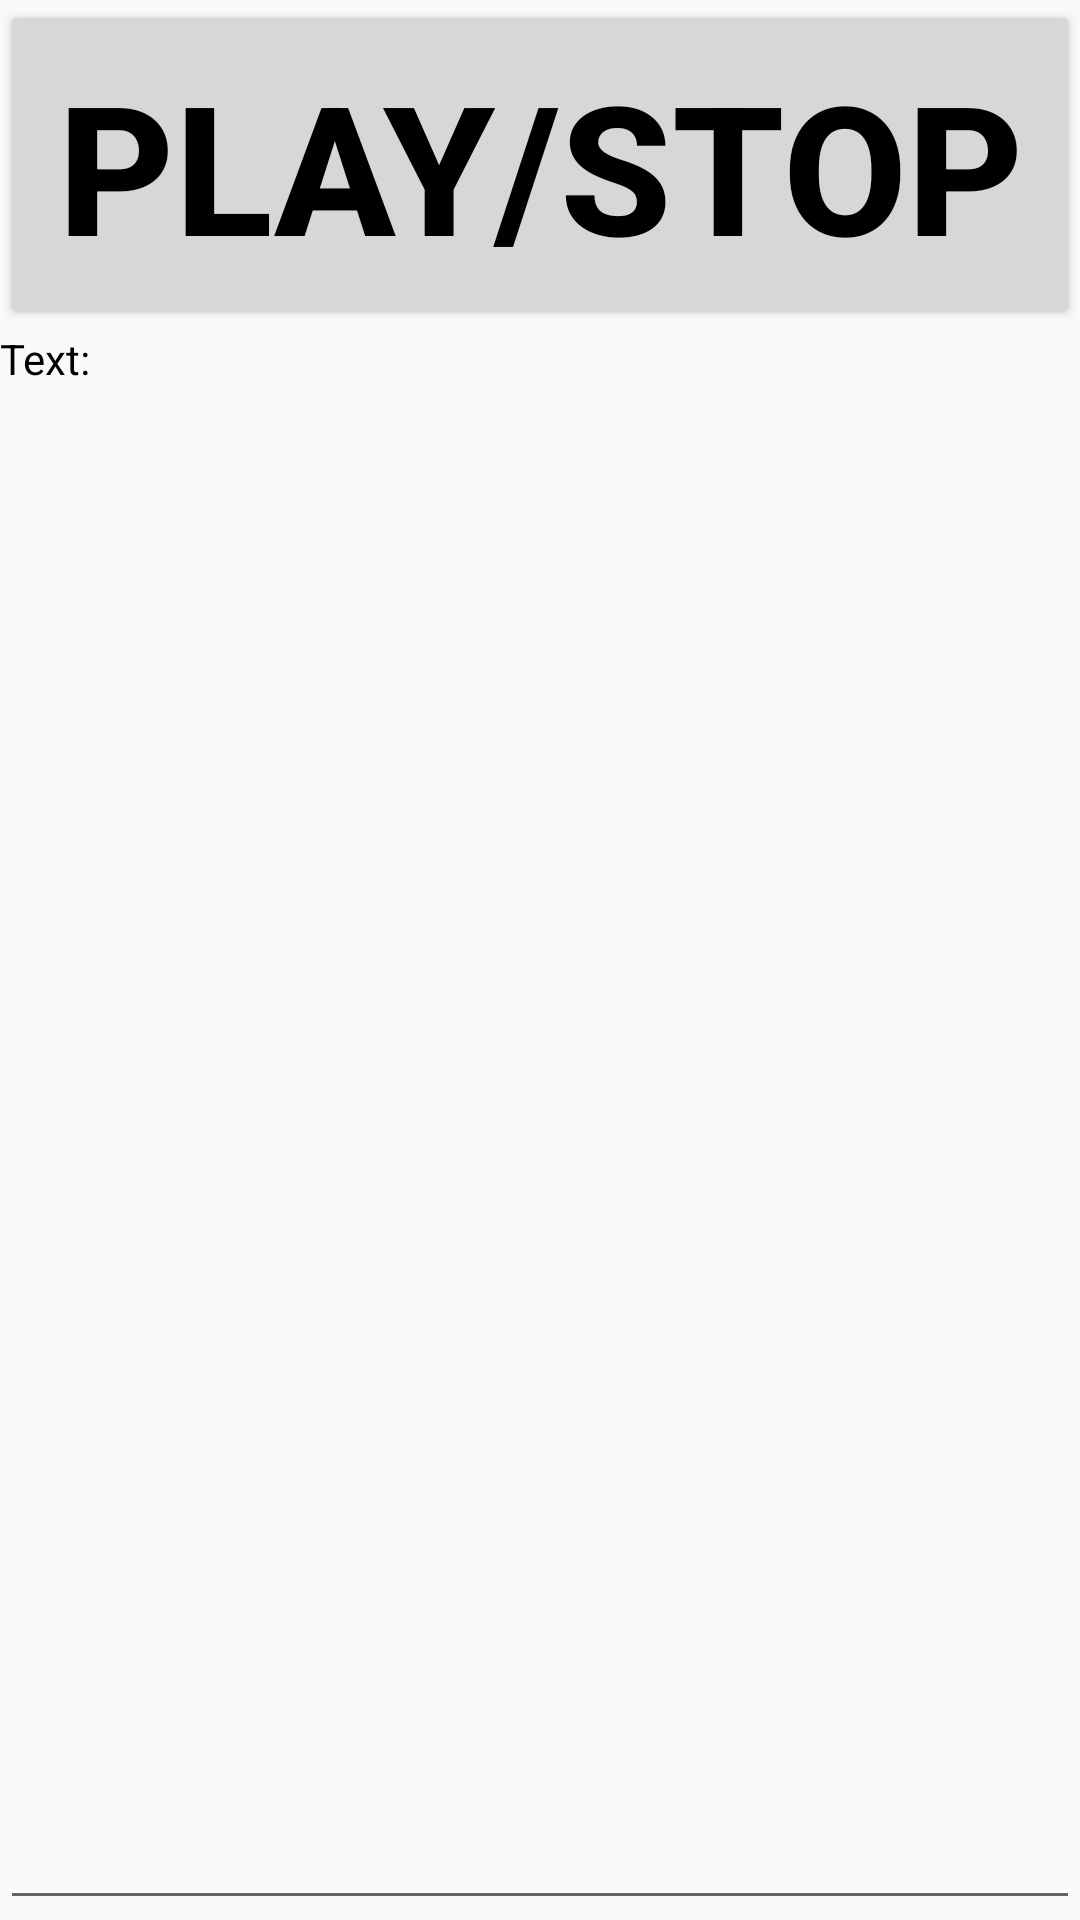

This screen was rendered from an Android layout file. Write that file and the resources it references.
<!-- AndroidManifest.xml: application theme AppBaseTheme -->
<!-- res/layout/tts_layout.xml -->
<?xml version="1.0" encoding="utf-8"?>

<LinearLayout xmlns:android="http://schemas.android.com/apk/res/android"
    android:layout_width="fill_parent"
    android:layout_height="wrap_content" 
    android:orientation="vertical">

     <Button
         android:id="@+id/ButtonPlayStop"
         android:layout_width="fill_parent"
          android:layout_height="110dp"
         android:text="@string/ButtonTextPlayStop"
         android:textColor="@android:color/black"
         android:textSize="60sp"
         android:textStyle="bold" />

     	
    <TextView
        android:id="@+id/TextViewResultLabel"
        android:layout_width="match_parent"
        android:layout_height="wrap_content"
        android:layout_weight="0.03"
        android:text="@string/TextViewText"
        android:textColor="@android:color/black" />

    <EditText
        android:id="@+id/EditTextResult"
        android:layout_width="match_parent"
        android:layout_height="wrap_content"
        android:layout_weight="0.03"
        android:inputType=""
        android:hint=""
        android:textColor="@android:color/black" />
</LinearLayout>
<!-- resources referenced by this layout -->
<resources>
  <string name="ButtonTextPlayStop">Play/Stop</string>
  <string name="TextViewText">Text:</string>
  <style name="AppBaseTheme" parent="Theme.AppCompat.Light.DarkActionBar">
          
  
      </style>
</resources>
